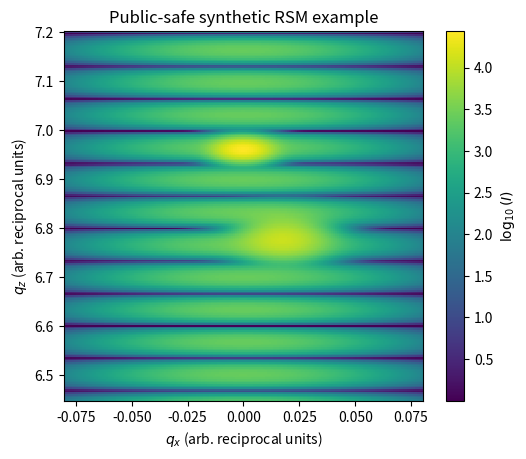
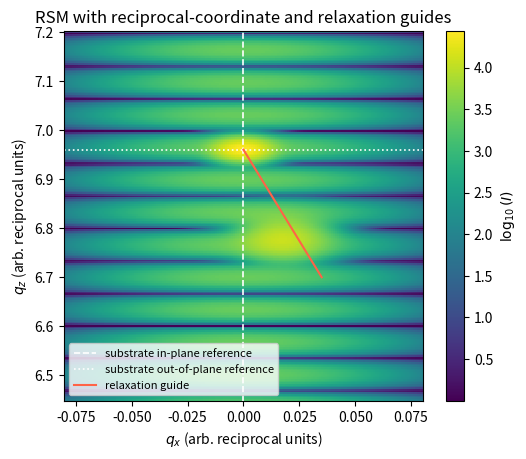

These figures' Python source, in order:
import numpy as np
import pandas as pd
import matplotlib.pyplot as plt

plt.rcParams.update({"figure.dpi": 130, "font.size": 10})

def make_synthetic_rsm(nx=180, nz=220):
    """Build a toy RSM-like table for public rendering."""
    qx = np.linspace(-0.08, 0.08, nx)
    qz = np.linspace(6.45, 7.20, nz)
    qx_grid, qz_grid = np.meshgrid(qx, qz)

    substrate = np.exp(-((qx_grid / 0.010) ** 2 + ((qz_grid - 6.96) / 0.018) ** 2))
    film = 0.42 * np.exp(-(((qx_grid - 0.018) / 0.015) ** 2 + ((qz_grid - 6.78) / 0.035) ** 2))
    fringes = 0.05 * (1 + np.cos((qz_grid - 6.70) * 95)) * np.exp(-(qx_grid / 0.045) ** 2)
    intensity = 1 + 2.5e4 * (substrate + film + fringes)

    return pd.DataFrame({
        "qx": qx_grid.ravel(),
        "qz": qz_grid.ravel(),
        "intensity": intensity.ravel(),
    })

rsm = make_synthetic_rsm()
rsm.head()

def plot_rsm_log(table, title="RSM log-intensity map"):
    pivot = table.pivot(index="qz", columns="qx", values="intensity")
    qx = pivot.columns.to_numpy(dtype=float)
    qz = pivot.index.to_numpy(dtype=float)
    log_intensity = np.log10(np.clip(pivot.to_numpy(), 1, None))

    fig, ax = plt.subplots(figsize=(5.8, 4.8))
    mesh = ax.pcolormesh(qx, qz, log_intensity, shading="auto", cmap="viridis")
    ax.set_xlabel(r"$q_x$ (arb. reciprocal units)")
    ax.set_ylabel(r"$q_z$ (arb. reciprocal units)")
    ax.set_title(title)
    fig.colorbar(mesh, ax=ax, label=r"$\log_{10}(I)$")
    return fig, ax

fig, ax = plot_rsm_log(rsm, title="Public-safe synthetic RSM example")

def add_relaxation_guides(ax, substrate_qx=0.0, substrate_qz=6.96):
    """Add simple visual guide lines used during relaxation/strain interpretation."""
    ax.axvline(substrate_qx, color="white", lw=1.2, ls="--", label="substrate in-plane reference")
    ax.axhline(substrate_qz, color="white", lw=1.2, ls=":", label="substrate out-of-plane reference")
    ax.plot([substrate_qx, 0.035], [substrate_qz, 6.70], color="tomato", lw=1.5, label="relaxation guide")
    ax.legend(loc="lower left", fontsize=8, frameon=True)

fig, ax = plot_rsm_log(rsm, title="RSM with reciprocal-coordinate and relaxation guides")
add_relaxation_guides(ax)
